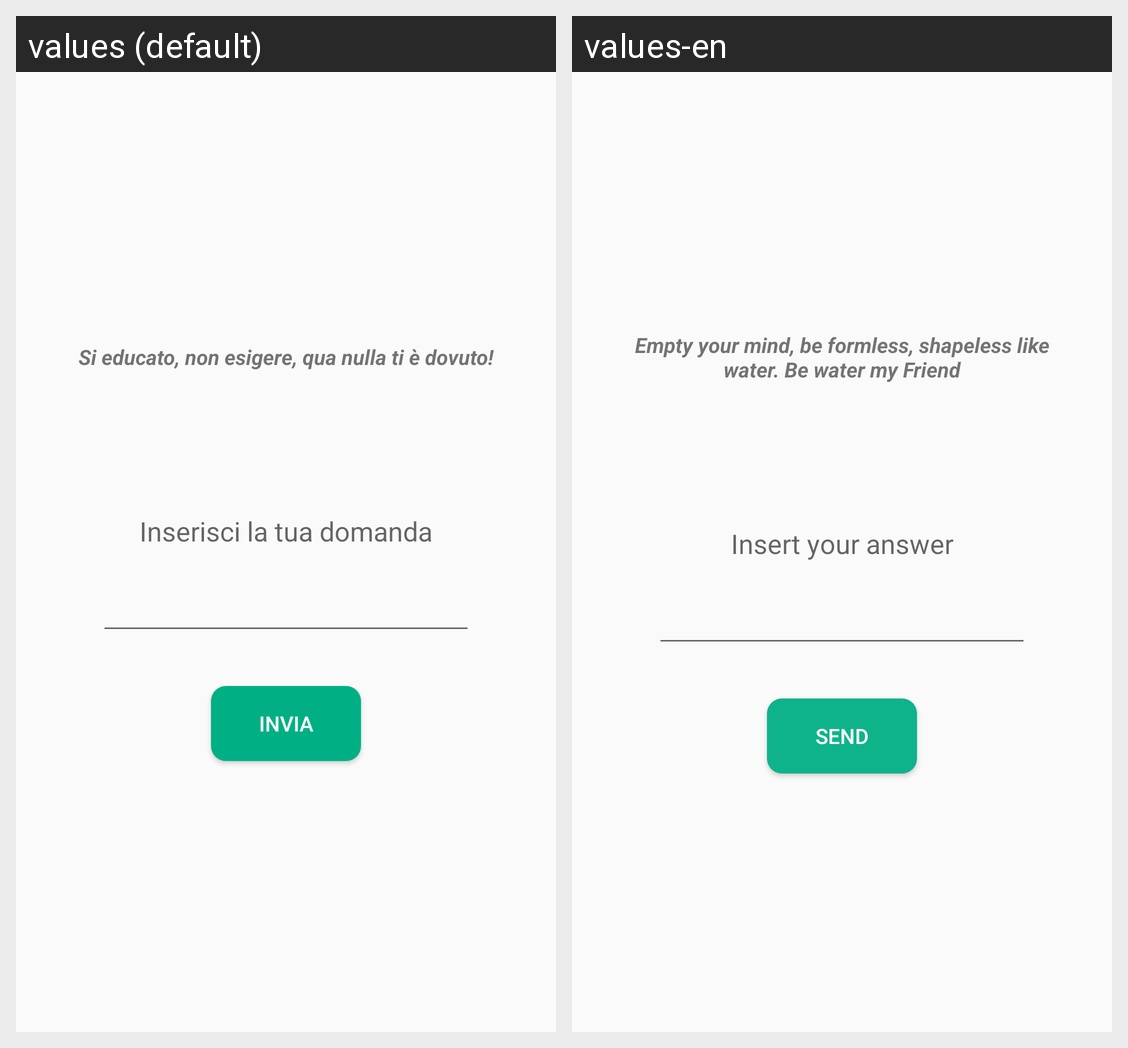

The same Android screen rendered under two of its app's locales, left to right. List the strings drawn on it with the default value and each locale's translation.
Android screen res/layout/a30_layout.xml rendered under 2 locales, left to right: values (default), values-en. Device: Nexus 5 (rendered at 1080×1920; each locale shown at half size, 540×960, under a caption strip naming it); theme AppTheme.
Strings drawn on this screen, with the default value and each locale's value (text and hints the layout hard-codes, and strings that could not be matched under every locale, appear in the picture but are not listed):

warning_domanda
  values: Si educato, non esigere, qua nulla ti è dovuto!
  values-en: Empty your mind, be formless, shapeless like water. Be water my Friend

inserisci_domanda
  values: Inserisci la tua domanda
  values-en: Insert your answer

bottone_INVIA_codice
  values: INVIA
  values-en: Send
